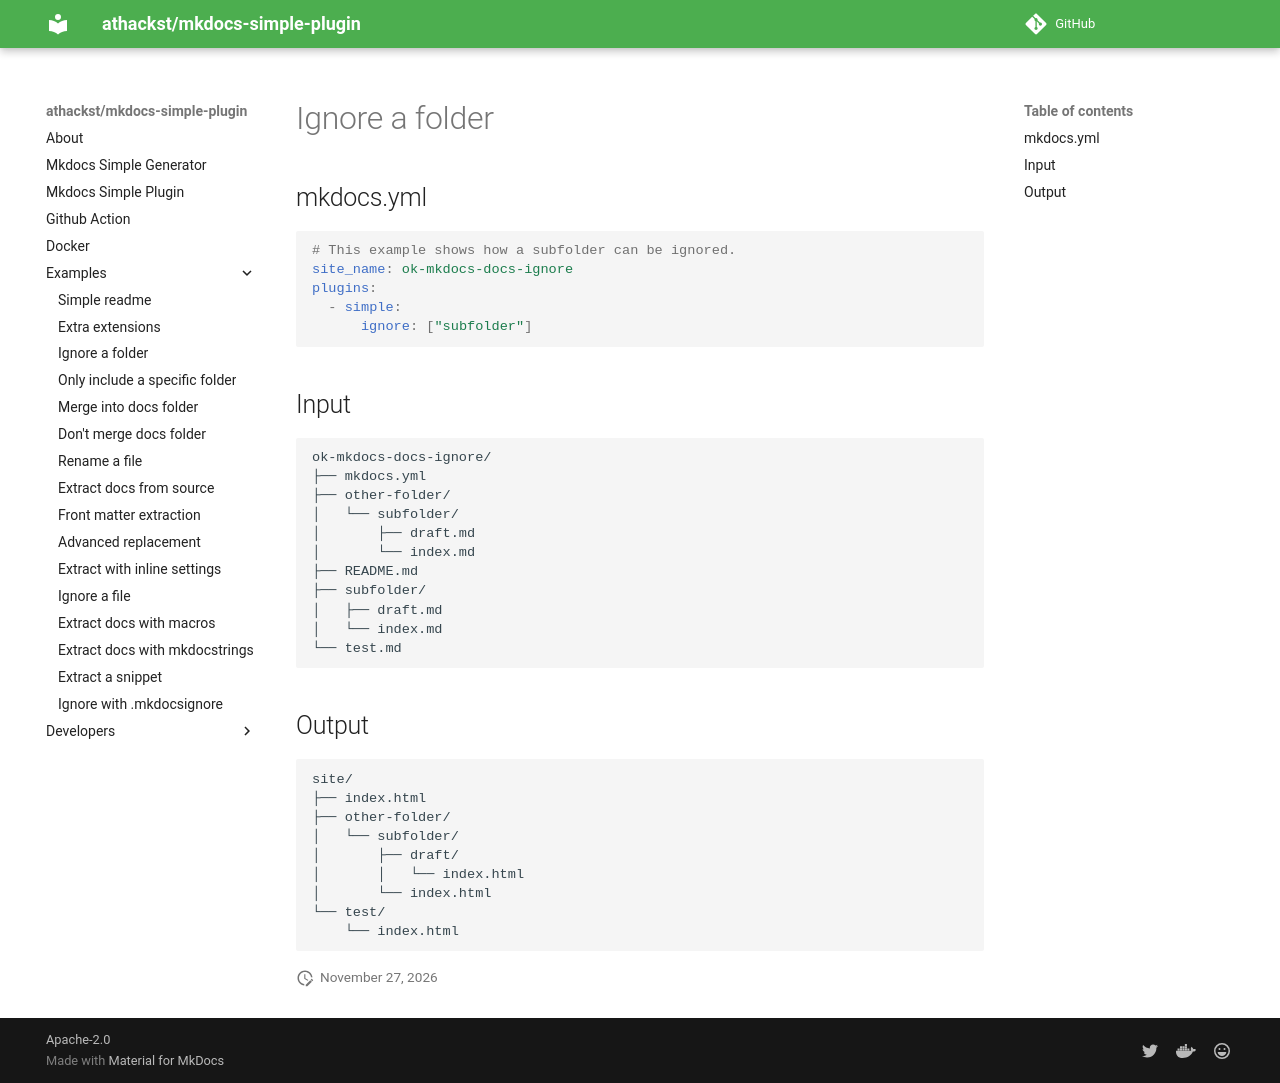

repository: athackst/mkdocs-simple-plugin · page: dev/examples/ok-mkdocs-docs-ignore/index.html · generator: mkdocs

<!-- md-ignore -->
<!-- DO NOT EDIT! This file is auto-generated from README.md.ninja -->
# Ignore a folder

## mkdocs.yml

```yaml
# This example shows how a subfolder can be ignored.
site_name: ok-mkdocs-docs-ignore
plugins:
  - simple:
      ignore: ["subfolder"]
```
## Input

```
ok-mkdocs-docs-ignore/
├── mkdocs.yml
├── other-folder/
│   └── subfolder/
│       ├── draft.md
│       └── index.md
├── README.md
├── subfolder/
│   ├── draft.md
│   └── index.md
└── test.md
```



## Output

```
site/
├── index.html
├── other-folder/
│   └── subfolder/
│       ├── draft/
│       │   └── index.html
│       └── index.html
└── test/
    └── index.html
```
